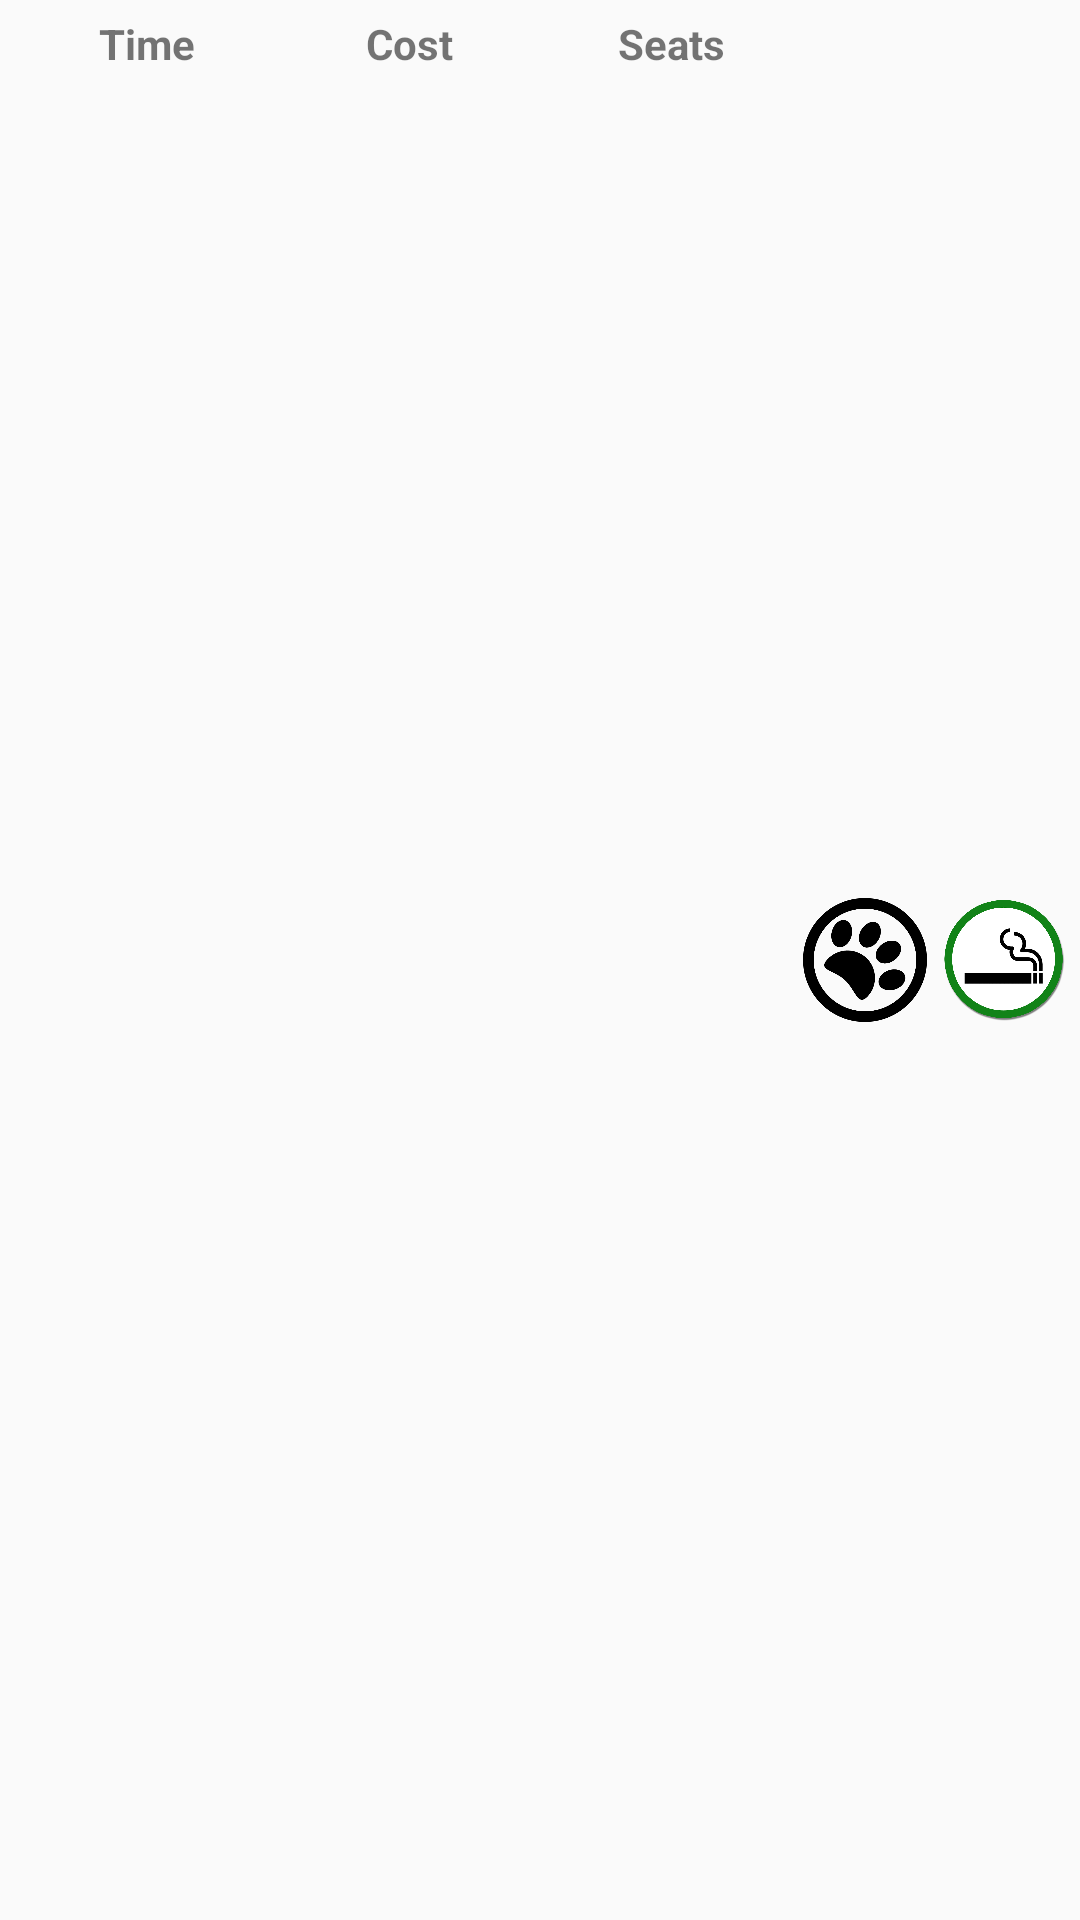

Write the Android layout XML for this screen, with the resource values it uses.
<!-- AndroidManifest.xml: application theme AppTheme -->
<!-- res/layout/ride_item.xml -->
<?xml version="1.0" encoding="utf-8"?>
<android.support.constraint.ConstraintLayout xmlns:android="http://schemas.android.com/apk/res/android"
    android:layout_width="match_parent"
    android:layout_height="wrap_content"
    android:padding="5dp"
    xmlns:app="http://schemas.android.com/apk/res-auto">


    <android.support.constraint.ConstraintLayout
        android:id="@+id/timeCL"
        android:layout_width="0dp"
        android:layout_height="wrap_content"
        app:layout_constraintTop_toTopOf="parent"
        app:layout_constraintLeft_toLeftOf="parent"
        app:layout_constraintRight_toLeftOf="@+id/costCL">
        <TextView
            android:id="@+id/timeTV"
            android:layout_width="wrap_content"
            android:layout_height="wrap_content"
            android:text="@string/time"
            android:textStyle="bold"
            app:layout_constraintTop_toTopOf="parent"
            app:layout_constraintLeft_toLeftOf="parent"
            app:layout_constraintRight_toRightOf="parent"
            app:layout_constraintBottom_toTopOf="@+id/time"/>
        <TextView
            android:id="@+id/time"
            android:layout_width="wrap_content"
            android:layout_height="wrap_content"
            app:layout_constraintTop_toBottomOf="@id/timeTV"
            app:layout_constraintLeft_toLeftOf="parent"
            app:layout_constraintRight_toRightOf="parent"
            app:layout_constraintBottom_toBottomOf="parent"/>
    </android.support.constraint.ConstraintLayout>

    <android.support.constraint.ConstraintLayout
        android:id="@+id/costCL"
        android:layout_width="0dp"
        android:layout_height="wrap_content"
        app:layout_constraintTop_toTopOf="parent"
        app:layout_constraintLeft_toRightOf="@id/timeCL"
        app:layout_constraintRight_toLeftOf="@+id/seatsCL">
        <TextView
            android:id="@+id/costTV"
            android:layout_width="wrap_content"
            android:layout_height="wrap_content"
            android:text="@string/cost"
            android:textStyle="bold"
            app:layout_constraintTop_toTopOf="parent"
            app:layout_constraintLeft_toLeftOf="parent"
            app:layout_constraintRight_toRightOf="parent"
            app:layout_constraintBottom_toTopOf="@+id/cost"/>
        <TextView
            android:id="@+id/cost"
            android:layout_width="wrap_content"
            android:layout_height="wrap_content"
            app:layout_constraintTop_toBottomOf="@id/costTV"
            app:layout_constraintLeft_toLeftOf="parent"
            app:layout_constraintRight_toRightOf="parent"
            app:layout_constraintBottom_toBottomOf="parent"/>
    </android.support.constraint.ConstraintLayout>

    <android.support.constraint.ConstraintLayout
        android:id="@+id/seatsCL"
        android:layout_width="0dp"
        android:layout_height="wrap_content"
        app:layout_constraintTop_toTopOf="parent"
        app:layout_constraintLeft_toRightOf="@id/costCL"
        app:layout_constraintRight_toLeftOf="@+id/extraCL">
        <TextView
            android:id="@+id/seatsTV"
            android:layout_width="wrap_content"
            android:layout_height="wrap_content"
            android:text="@string/seats"
            android:textStyle="bold"
            app:layout_constraintTop_toTopOf="parent"
            app:layout_constraintLeft_toLeftOf="parent"
            app:layout_constraintRight_toRightOf="parent"
            app:layout_constraintBottom_toTopOf="@+id/seats"/>
        <TextView
            android:id="@+id/seats"
            android:layout_width="wrap_content"
            android:layout_height="wrap_content"
            app:layout_constraintTop_toBottomOf="@id/seatsTV"
            app:layout_constraintLeft_toLeftOf="parent"
            app:layout_constraintRight_toRightOf="parent"
            app:layout_constraintBottom_toBottomOf="parent"/>
    </android.support.constraint.ConstraintLayout>

    <android.support.constraint.ConstraintLayout
        android:id="@+id/extraCL"
        android:layout_width="0dp"
        android:layout_height="wrap_content"
        app:layout_constraintTop_toTopOf="parent"
        app:layout_constraintLeft_toRightOf="@id/seatsCL"
        app:layout_constraintRight_toRightOf="parent"
        app:layout_constraintBottom_toBottomOf="parent">
        <ImageView
            android:id="@+id/pets"
            android:src="@drawable/pets"
            app:layout_constraintDimensionRatio="W,1:1"
            android:layout_width="0dp"
            android:layout_height="0dp"
            app:layout_constraintTop_toTopOf="parent"
            app:layout_constraintLeft_toLeftOf="parent"
            app:layout_constraintRight_toLeftOf="@+id/smoking"
            app:layout_constraintBottom_toBottomOf="parent"/>
        <ImageView
            android:id="@+id/smoking"
            android:src="@drawable/smoke"
            app:layout_constraintDimensionRatio="W,1:1"
            android:layout_width="0dp"
            android:layout_height="0dp"
            android:layout_marginLeft="5dp"
            app:layout_constraintTop_toTopOf="parent"
            app:layout_constraintLeft_toRightOf="@id/pets"
            app:layout_constraintRight_toRightOf="parent"
            app:layout_constraintBottom_toBottomOf="parent"/>
    </android.support.constraint.ConstraintLayout>

</android.support.constraint.ConstraintLayout>
<!-- resources referenced by this layout -->
<resources>
  <!-- drawable pets: png bitmap (drawable, 12688 bytes) -->
  <!-- drawable smoke: png bitmap (drawable, 90425 bytes) -->
  <string name="cost">Cost</string>
  <string name="seats">Seats</string>
  <string name="time">Time</string>
  <style name="AppTheme" parent="Theme.AppCompat.Light.NoActionBar">
          
          <item name="colorPrimary">@color/colorPrimary</item>
          <item name="colorPrimaryDark">@color/colorPrimaryDark</item>
          <item name="colorAccent">@color/colorAccent</item>
      </style>
  <color name="colorPrimary">#3F51B5</color>
  <color name="colorPrimaryDark">#303F9F</color>
  <color name="colorAccent">#FF4081</color>
</resources>
